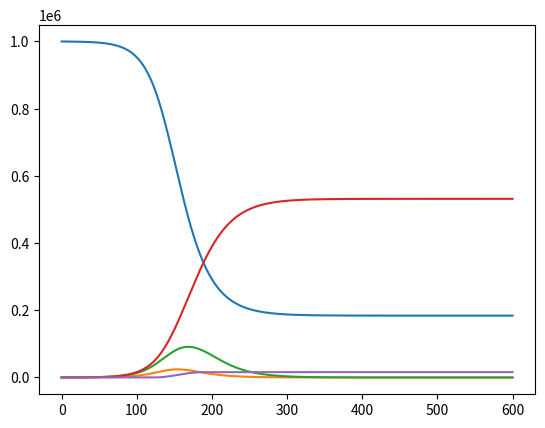

The script that saved this image:
import matplotlib.pyplot as plt
test_cap = 0.001
hygiene = 1- 1.72/2.11    #parameters to be infered
distancing = 0.7 # US/Ital after lockdown
lockdown = 0.93
quarantine = 0.7 # Korea

hospital_cap = 2* 1/3400
transmission_days = 16.92/2.11/1.5
exposed_days = 3.59 
recovery_days = 16.92 
# waning_days = 365

susceptible0 = 0.9999
infected0 = 0.0001
exposed0 = 0
recovered0 = 0

population = 1000000

def virus_model(days):
  transmission_rate = (1/ transmission_days)
  incubation_rate = (1/  exposed_days)
  recovery_rate = (1/ recovery_days)
  # immunity_loss_rate = (1/ waning_days)
  death_rate_with_med = 0.01
  death_rate_without_med = 0.9
  ser_case_rate = 0.15


  r0 = 2.11

  susceptible =  susceptible0
  infected = infected0
  exposed = exposed0
  recovered = recovered0
  dead = 0

  susc= [population * susceptible0]
  exp = [population * exposed0]
  inf = [population * infected0]
  rec = [population * recovered0]
  re = [r0]
  d = [0]
  testing = 0
  # transmission_rate = transmission_rate * (1- hygiene) * (1- distancing) * (1- lockdown) * (1- quarantine)
  # transmission_rate0 = susceptible0transmission_rate * (1- testing)
  # transmission_rate = transmission_rate0
  # transmission_rate = transmission_rate * (1-lockdown)
  for day in range(days):
    # if test_cap < infected + exposed:
    #   transmission_rate = transmission_rate0
    # else:
    #   transmission_rate = transmission_rate0
    susceptible -= susceptible * infected * transmission_rate 
    exposed +=  susceptible * infected * transmission_rate
    exposed -= exposed * incubation_rate

    infected += exposed * incubation_rate 
    infected -= infected * recovery_rate

    if (ser_case_rate*exposed * incubation_rate < hospital_cap):
      dead += ser_case_rate*exposed * incubation_rate * death_rate_with_med
      infected -= ser_case_rate*exposed * incubation_rate * death_rate_with_med
    else:
      dead += hospital_cap*death_rate_with_med + (exposed * incubation_rate * ser_case_rate - hospital_cap) * death_rate_without_med
      infected -= hospital_cap*death_rate_with_med + (exposed * incubation_rate * ser_case_rate - hospital_cap) * death_rate_without_med

    

    recovered += infected * recovery_rate
    # recovered -= recovered * immunity_loss_rate

    # susceptible += recovered * immunity_loss_rate

    re.append((transmission_rate/ recovery_rate)*susceptible)
    susc.append(population* susceptible)
    exp.append(population* exposed)
    inf.append(population* infected)
    rec.append(population* recovered)
    d.append(population* dead)
  
  return susc, exp, inf, rec, d, re

days = 600

result = virus_model(days)
# for i in result:
#  print(i)
m = [m for m in range(days+1)]

plt.plot(m, result[0], label="line S")
plt.plot()
plt.show()

plt.plot(m, result[1], label="line E")
plt.plot()
plt.show()

plt.plot(m, result[2], label="line I")
plt.plot()
plt.show()

plt.plot(m, result[3], label="line R")
plt.plot()
plt.show()

plt.plot(m, result[4], label="line D")
plt.plot()
plt.show()

# plt.plot(m, result[5], label="line Re")
# plt.plot()
# plt.show()